Dataset: dataset (GitHub, mohamedalimuse32-spec/GRADUATION_PROJECT1). Classes: glioma, meningioma, no tumor, pituitary tumor.

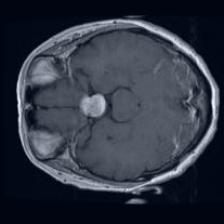
Label: pituitary tumor

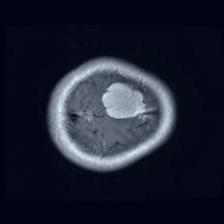
Label: meningioma

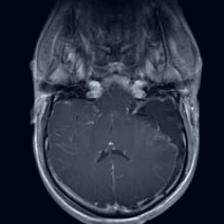
Label: glioma

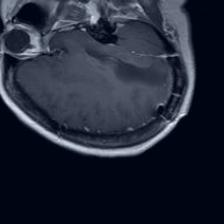
Label: glioma

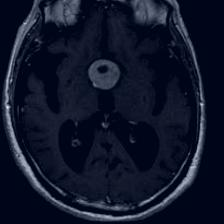
Label: pituitary tumor

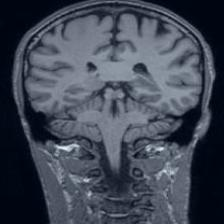
Label: no tumor
